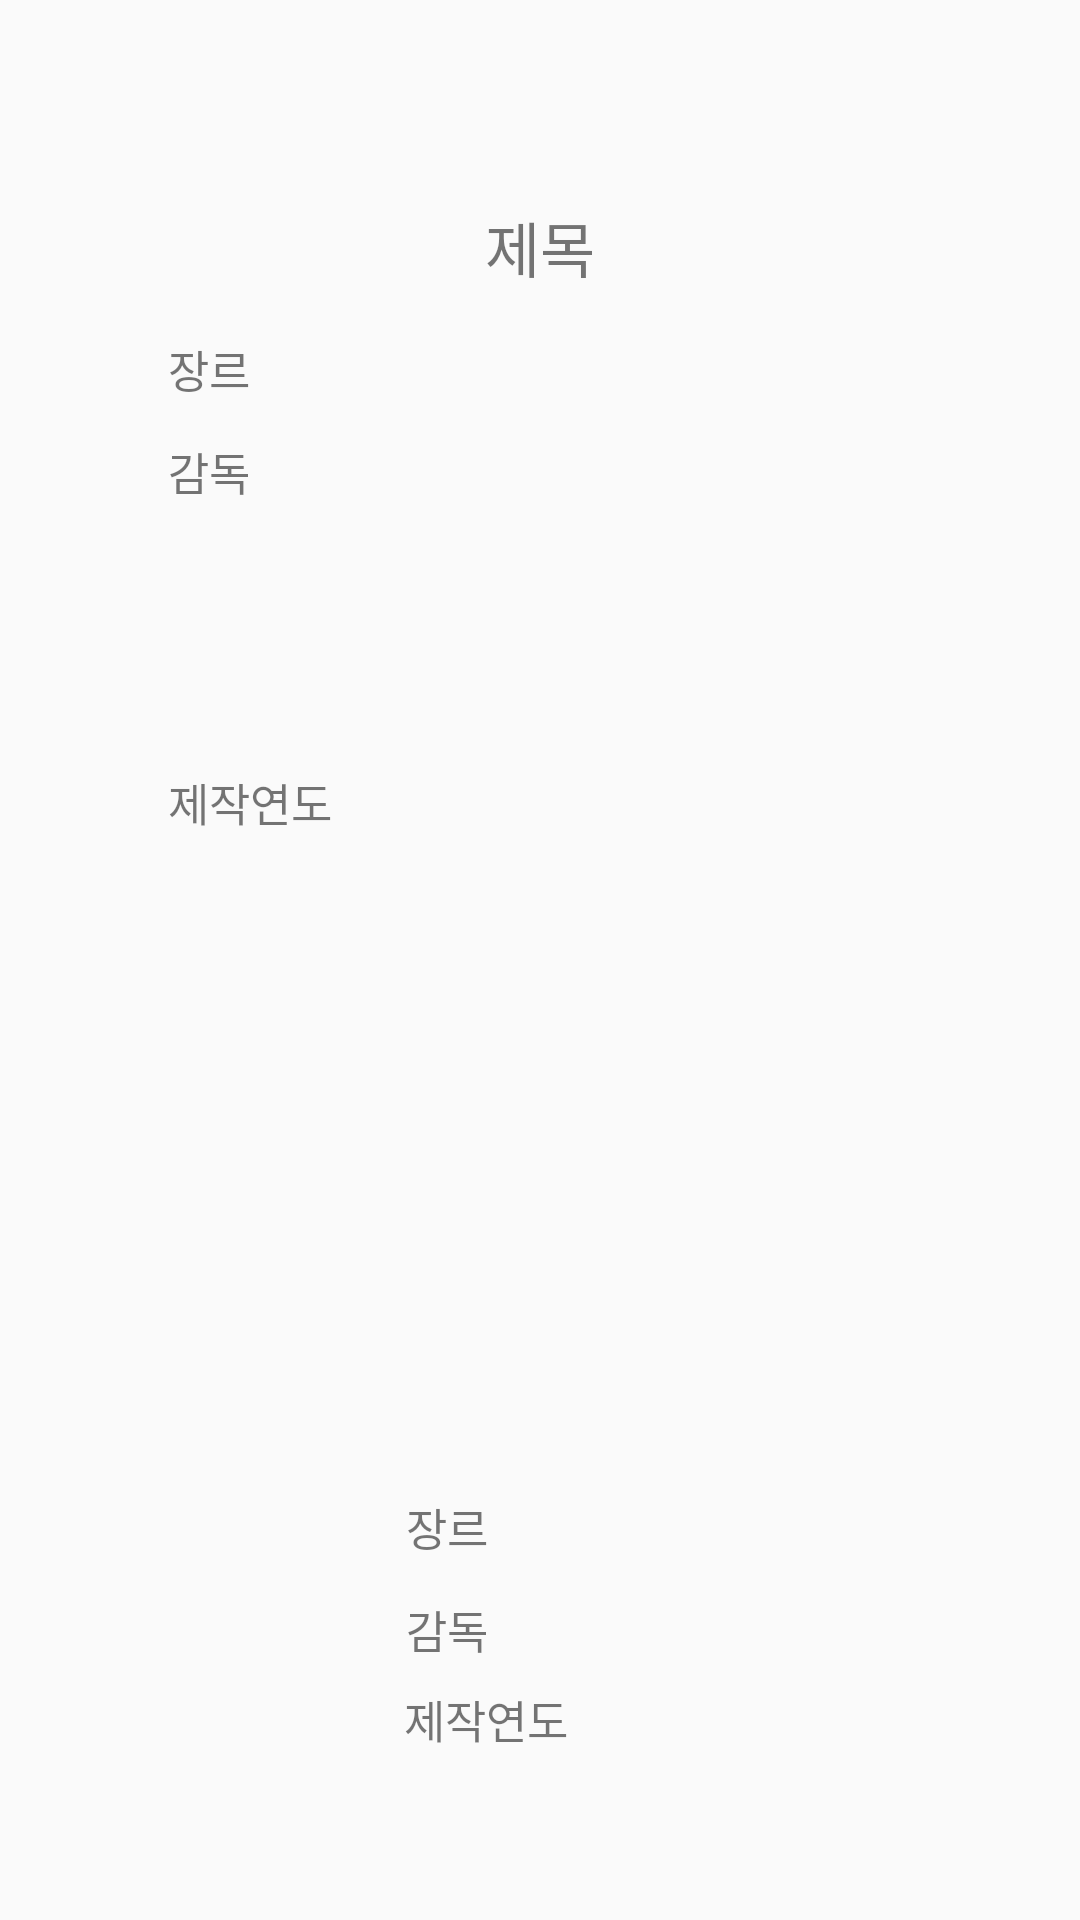

The Android layout XML behind this screen, and the referenced resources:
<!-- AndroidManifest.xml: application theme Theme.AppCompat.Light.NoActionBar -->
<!-- res/layout/detail_recycler.xml -->
<?xml version="1.0" encoding="utf-8"?>
<androidx.constraintlayout.widget.ConstraintLayout xmlns:android="http://schemas.android.com/apk/res/android"
                                                   xmlns:app="http://schemas.android.com/apk/res-auto"
                                                   xmlns:tools="http://schemas.android.com/tools"
                                                   android:layout_width="match_parent"
                                                   android:layout_height="250dp" tools:layout_editor_absoluteY="-20dp"
                                                   tools:layout_editor_absoluteX="1dp">

    <TextView
            android:text="제목"
            android:layout_width="wrap_content"
            android:layout_height="wrap_content" android:id="@+id/detailT"
            android:textSize="20sp" app:layout_constraintStart_toStartOf="parent"
            app:layout_constraintEnd_toEndOf="parent" app:layout_constraintTop_toTopOf="parent"
            app:layout_constraintBottom_toBottomOf="parent" app:layout_constraintVertical_bias="0.111"/>
    <TextView
            android:text="감독"
            android:layout_width="wrap_content"
            android:layout_height="wrap_content" android:id="@+id/detailDi"
            android:textSize="15sp"
            app:layout_constraintStart_toEndOf="@+id/textView6" android:layout_marginStart="52dp"
            app:layout_constraintBottom_toTopOf="@+id/detailY" android:layout_marginBottom="8dp"/>
    <TextView
            android:text="장르"
            android:layout_width="wrap_content"
            android:layout_height="wrap_content" android:id="@+id/detailG"
            android:textSize="15sp"
            app:layout_constraintStart_toEndOf="@+id/textView5" android:layout_marginStart="52dp"
            app:layout_constraintBottom_toTopOf="@+id/detailDi" android:layout_marginBottom="12dp"/>
    <TextView
            android:text="제작연도"
            android:layout_width="wrap_content"
            android:layout_height="wrap_content" android:id="@+id/detailY"
            android:textSize="15sp"
            app:layout_constraintStart_toEndOf="@+id/textView7" android:layout_marginStart="24dp"
            app:layout_constraintBottom_toBottomOf="parent" android:layout_marginBottom="56dp"/>
    <TextView
            android:text="제작연도"
            android:layout_width="wrap_content"
            android:layout_height="wrap_content" android:id="@+id/textView7"
            android:textSize="15sp" app:layout_constraintStart_toStartOf="parent"
            app:layout_constraintBottom_toBottomOf="parent"
            app:layout_constraintTop_toBottomOf="@+id/textView6" app:layout_constraintVertical_bias="0.196"
            android:layout_marginStart="56dp"/>
    <TextView
            android:text="장르"
            android:layout_width="wrap_content"
            android:layout_height="wrap_content" android:id="@+id/textView5"
            android:textSize="15sp" app:layout_constraintStart_toStartOf="parent"
            app:layout_constraintTop_toTopOf="parent"
            android:layout_marginTop="112dp" android:layout_marginStart="56dp"/>
    <TextView
            android:text="감독"
            android:layout_width="wrap_content"
            android:layout_height="wrap_content" android:id="@+id/textView6"
            android:textSize="15sp" app:layout_constraintStart_toStartOf="parent"
            app:layout_constraintTop_toBottomOf="@+id/textView5" android:layout_marginTop="12dp"
            android:layout_marginStart="56dp"/>
</androidx.constraintlayout.widget.ConstraintLayout>
<!-- resources referenced by this layout -->
<resources>

</resources>
